Run: headless pygame with SDL's dummy video driver; simulated clock (each Clock.tick advances the game by its frame time, no real sleeping); random seed 0; keys injected as events and as key.get_pressed() state; no mouse input.
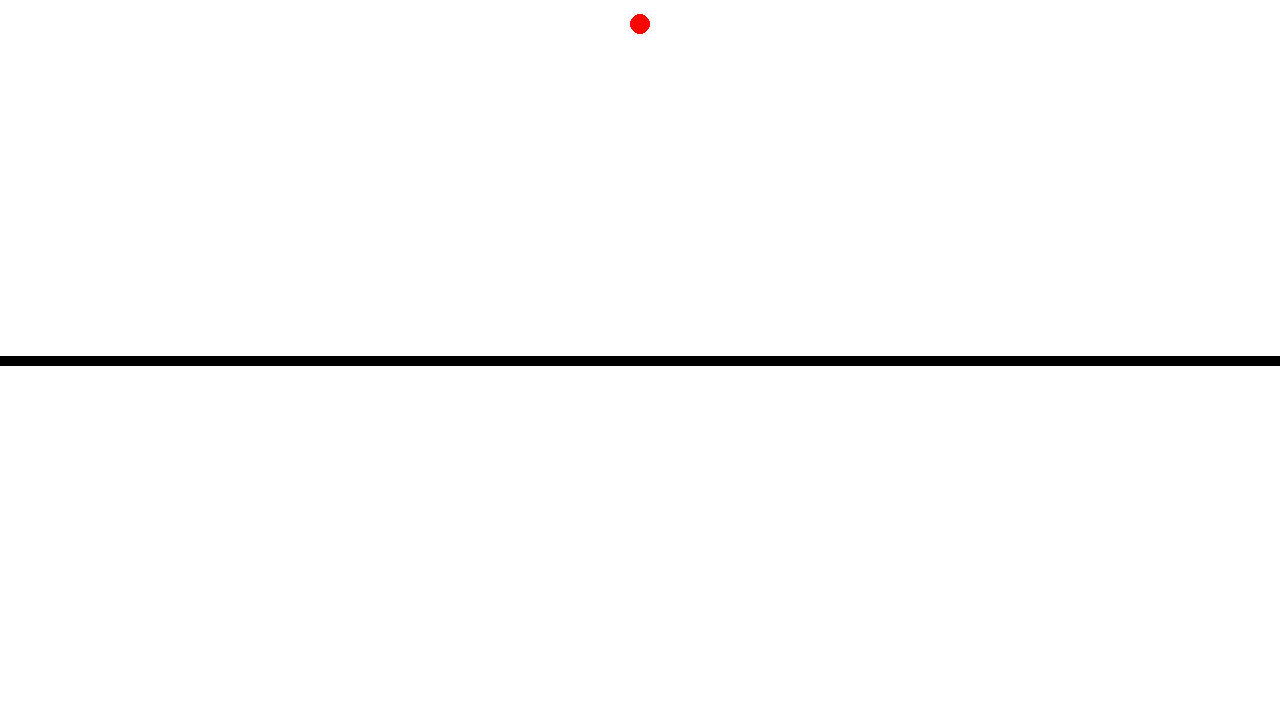
Frame 1 of 4 · flips 1–60 · no input
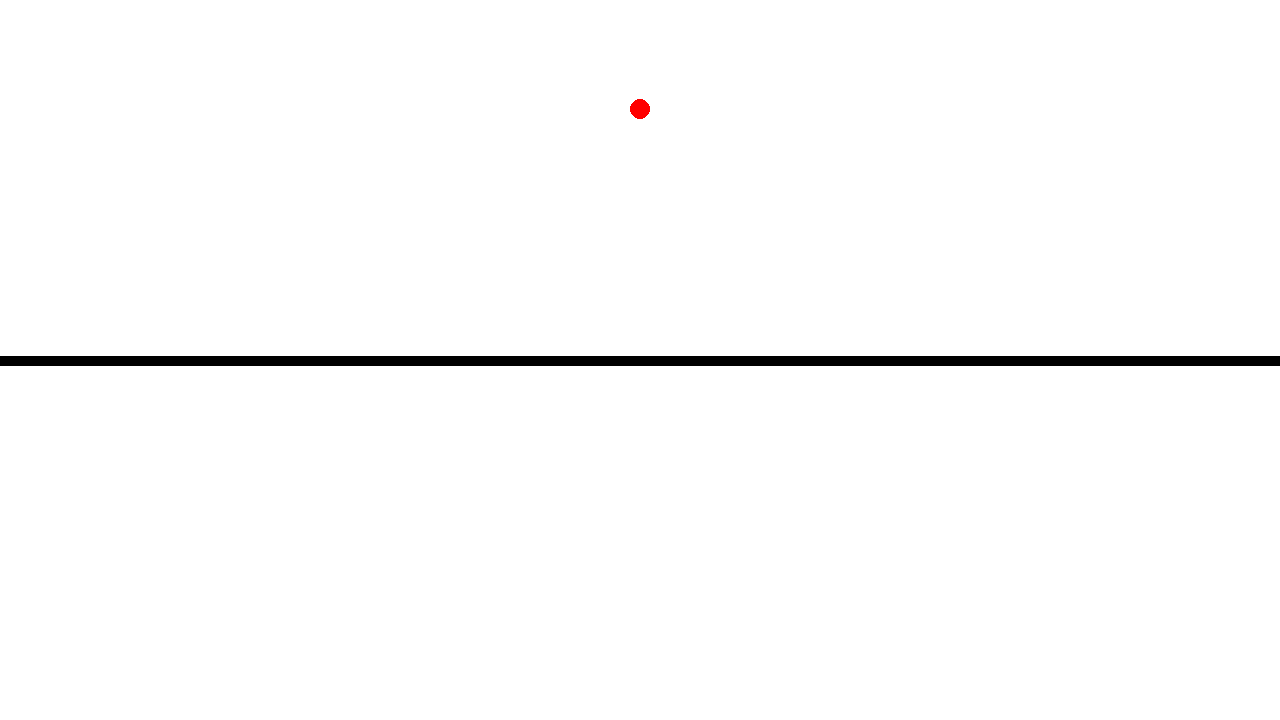
Frame 2 of 4 · flips 61–180 · tapped SPACE, RETURN · held RIGHT (→), D
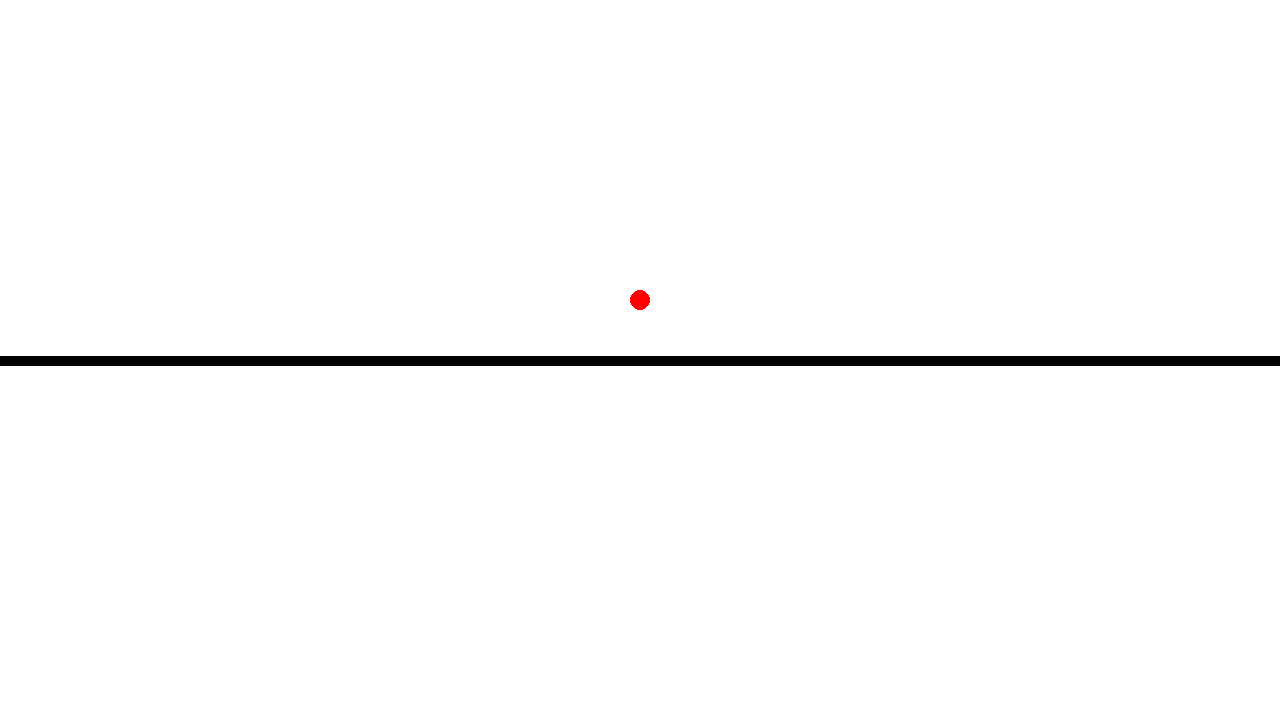
Frame 3 of 4 · flips 181–300 · held DOWN (↓), S
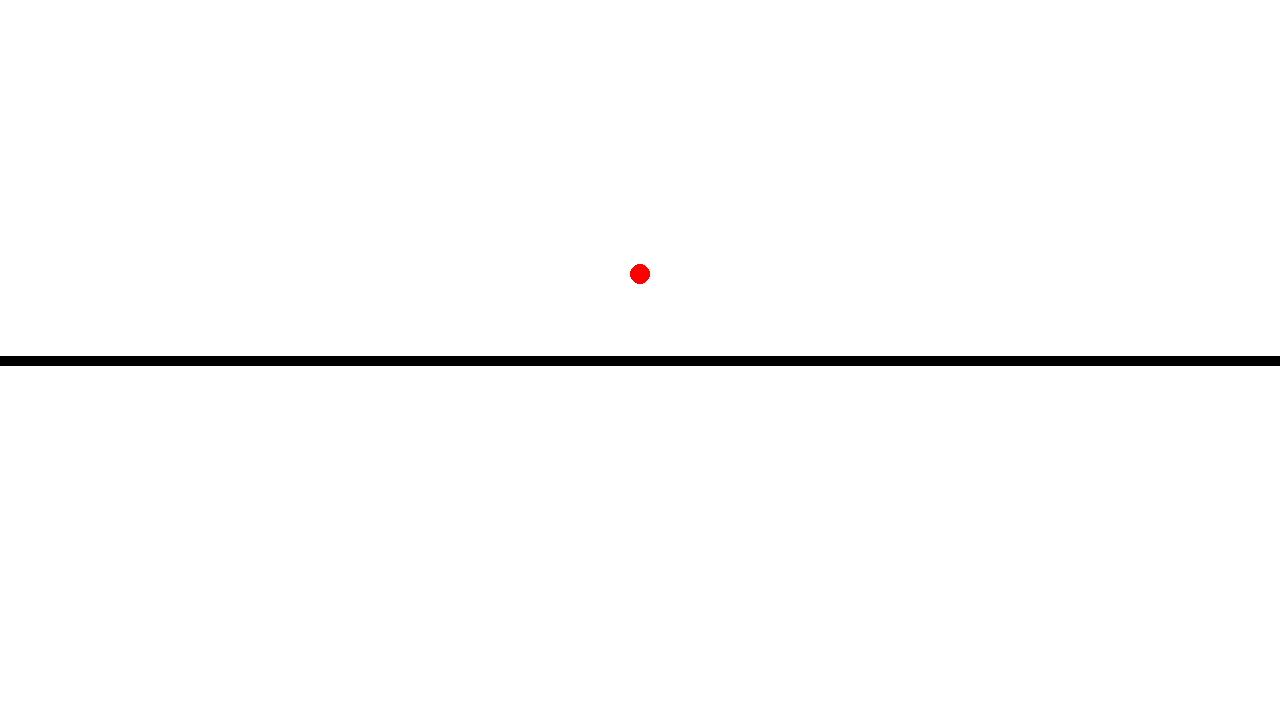
Frame 4 of 4 · flips 301–420 · held LEFT (←), A, UP (↑), W

The pygame program that drew these frames:

# pygame import
import pygame

# pygame display initialization
pygame.init()
display = pygame.display.set_mode((1280, 720))
clock = pygame.time.Clock()
running = True
FPS = 60

ACCELERATION = .5

class Ball:
    def __init__(self):
        self.position = 100
        self.velocity = 10

    def draw(self):
        pygame.draw.circle(display, (255, 0, 0), (640, self.position), 10, width=20)

    def move(self):
        self.velocity += ACCELERATION
        self.position += self.velocity

        if self.position >= 340:
            self.velocity = -self.velocity


def game():
    ball = Ball() # instance of ball
    while running:
        for event in pygame.event.get(): # cycles through events in game
            if event.type == pygame.QUIT: # if red X then game will close
                return
        ball.move() # move ball

        # draw ball
        display.fill((255, 255, 255)) # bg color for display
        pygame.draw.line(display, (0, 0, 0), (0, 360), (1280, 360), 10 )
        ball.draw()

        # update screen
        pygame.display.update()
        clock.tick(FPS)

game()
pygame.quit()
